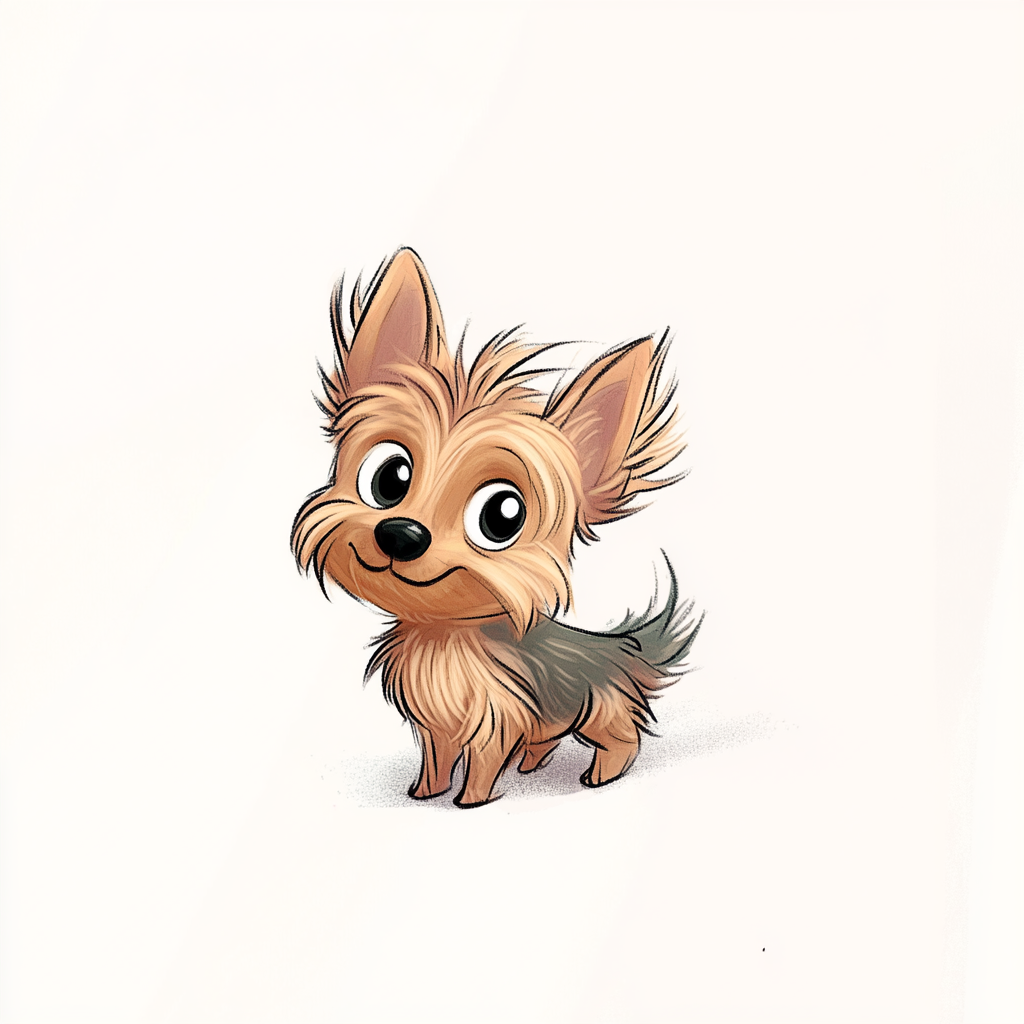
Generation parameters embedded in this image by Midjourney (PNG 'Description' text chunk):
happy cute Yorkie, cartoon style, pixar, fun --chaos 1 --ar 1:1 --profile [redacted] --stylize 99 --weird 2 --v 6.1 Job ID: 06f7def5-363e-4663-8c4d-fcee40d57a39